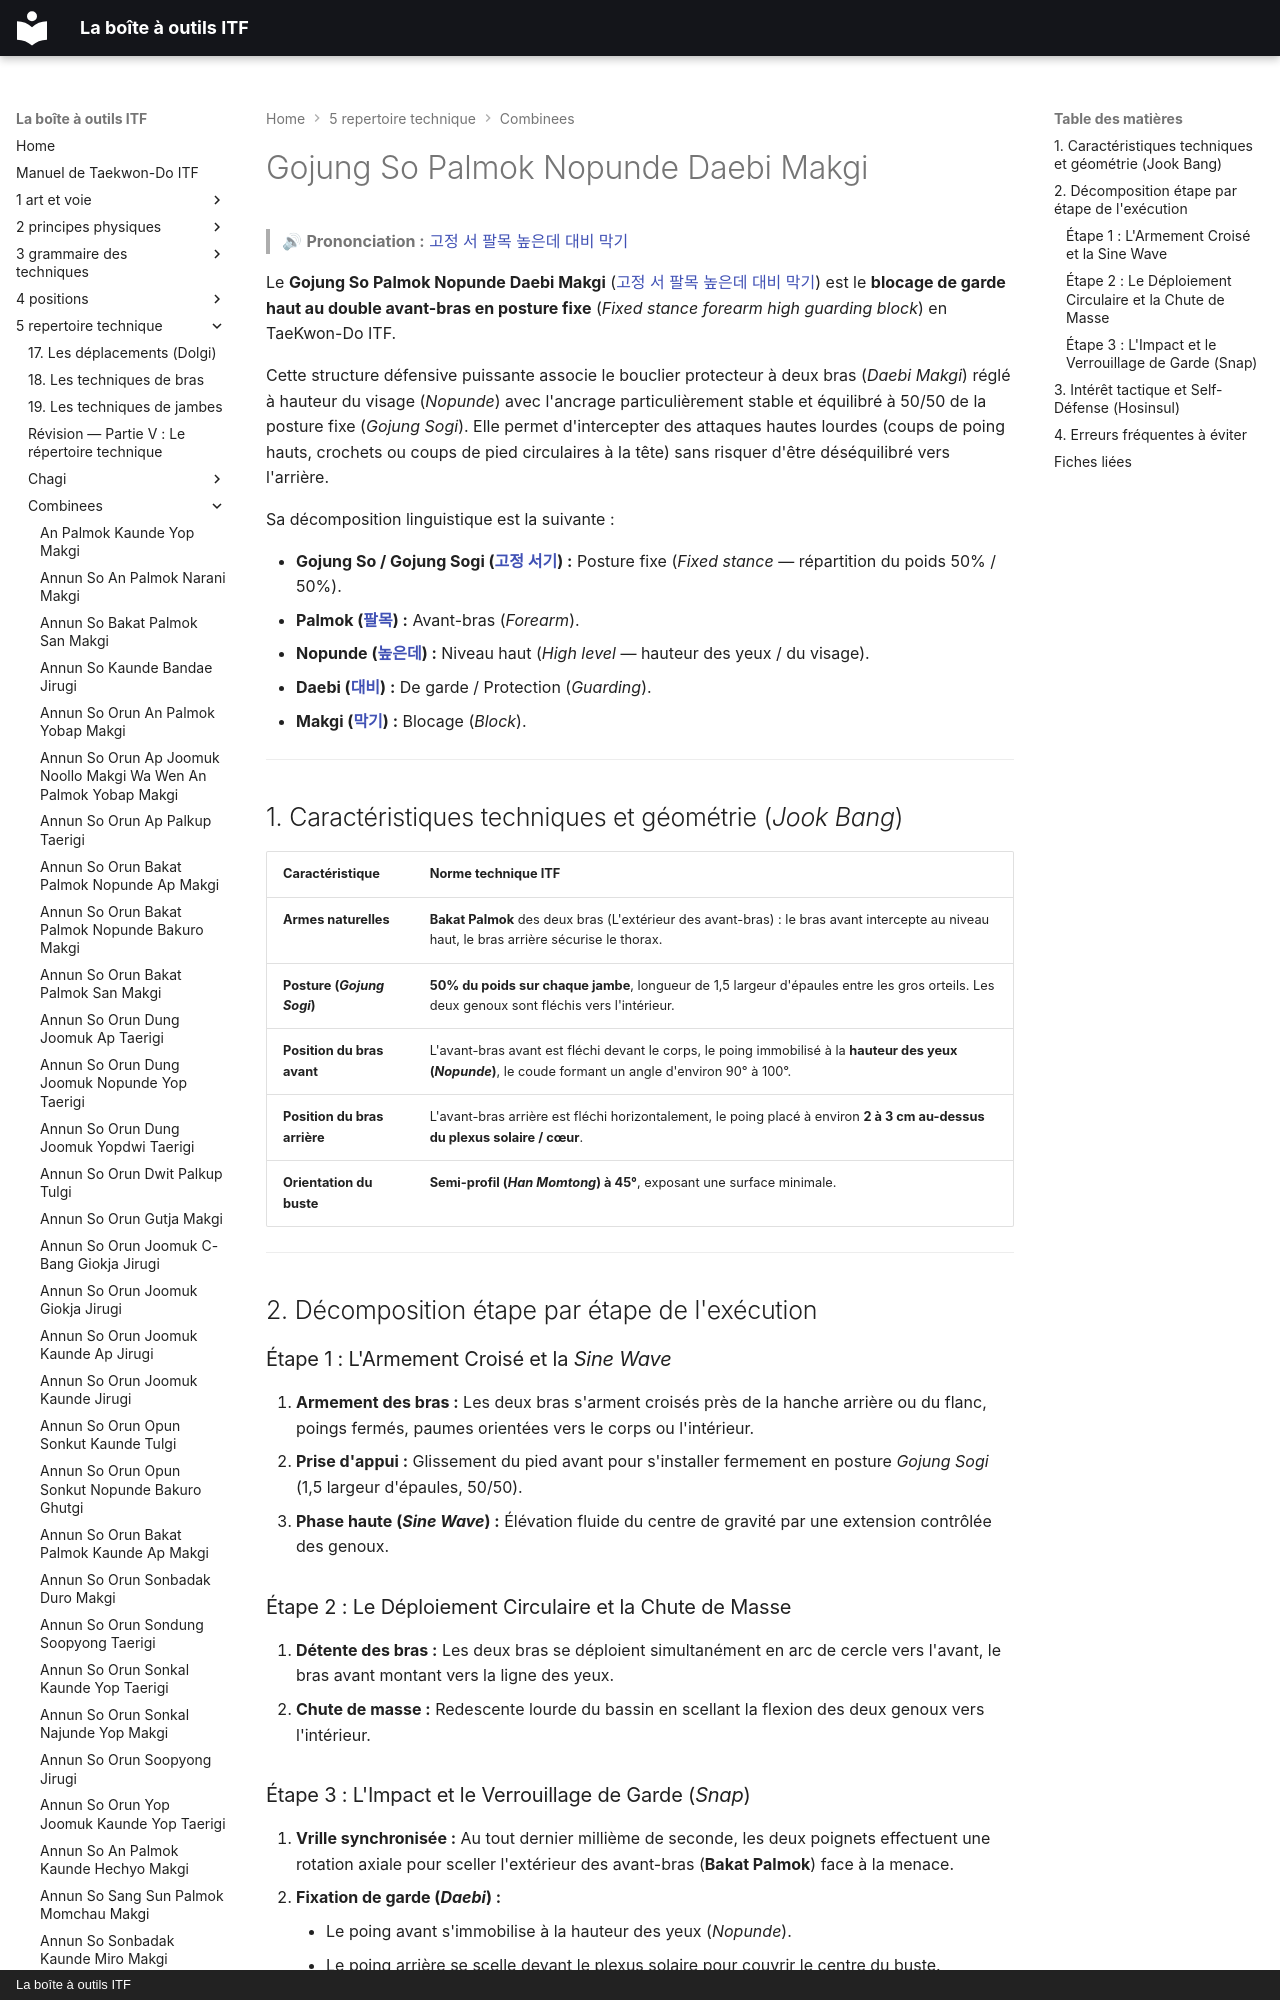

repository: yvmori1/La-boite-outils-ITF · page: 5-repertoire-technique/combinees/Gojung-So-Palmok-Nopunde-Daebi-Makgi/index.html · generator: mkdocs · copyright: La boîte à outils ITF

# Gojung So Palmok Nopunde Daebi Makgi

> 🔊 **Prononciation :** [고정 서 팔목 높은데 대비 막기](../../audio/Techniques/Gojung-So-Palmok-Nopunde-Daebi-Makgi.m4a)

Le **Gojung So Palmok Nopunde Daebi Makgi** ([고정 서 팔목 높은데 대비 막기](../../audio/Techniques/Gojung-So-Palmok-Nopunde-Daebi-Makgi.m4a)) est le **blocage de garde haut au double avant-bras en posture fixe** (*Fixed stance forearm high guarding block*) en TaeKwon-Do ITF.

Cette structure défensive puissante associe le bouclier protecteur à deux bras (*Daebi Makgi*) réglé à hauteur du visage (*Nopunde*) avec l'ancrage particulièrement stable et équilibré à 50/50 de la posture fixe (*Gojung Sogi*). Elle permet d'intercepter des attaques hautes lourdes (coups de poing hauts, crochets ou coups de pied circulaires à la tête) sans risquer d'être déséquilibré vers l'arrière.

Sa décomposition linguistique est la suivante :
